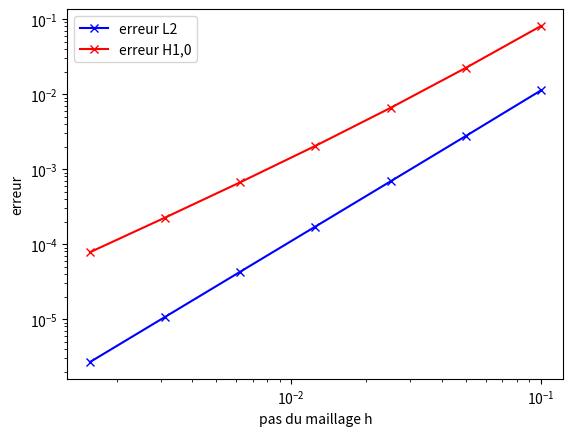

The matplotlib source for this figure:
#!/usr/bin/env python3
# -*- coding: utf-8 -*-
"""
Created on Fri Aug  9 09:20:51 2024

@author: masssonr

resolution par la methode VF de l'equation elliptique 1D

- u''(x) = f(x) sur (0,L)
u(0) = uD
-u'(L) = g

"""

import numpy as np
import matplotlib.pyplot as plt

# longueur du domaine 
L=1.0 

# A COMPLETER 

def u(x):
    s = np.exp(np.sin(np.pi * x))   
    return s

def up(x): 
    s = np.pi * np.exp(np.sin(np.pi * x)) * np.cos(np.pi * x)
    return s 

def f(x):
    s = -np.pi**2 * np.exp(np.sin(np.pi * x)) * (np.cos(np.pi * x)**2 - np.sin(np.pi * x))
    return s


uD = u(0)
g = -up(L)

# calcul de X, Ah, Sh et Uh 

def VF(f,uD,g,L,N):

    h = L/N
    X = np.linspace(h/2, L-h/2, N)
    Ah = np.zeros((N,N))
    Sh = f(X)*h
    
    for i in range(N):
        if i == 0:
            Ah[i,i] = 3/h
            Ah[i,i+1] = -1/h
            Sh[i] += 2*uD/h
        elif i == N-1:
            Ah[i,i-1] = -1/h
            Ah[i,i] = 1/h
            Sh[i] += -g
        else:
            Ah[i,i-1] = -1/h
            Ah[i,i] = 2/h
            Ah[i,i+1] = -1/h
            
    Uh = np.linalg.solve(Ah,Sh)

    return X,Uh

########################




#nombre de mailles
N= 5
N= 10
N= 20


X,Uh = VF(f,uD,g,L,N)


#plot des solutions exactes et VF 
# plt.figure(1)
# plt.clf()
# Xfine = np.linspace(0,L,200)
# plt.plot(Xfine,u(Xfine), label="solution_exacte") 
# plt.plot(X,Uh, label="solution_approchee")
# plt.legend(loc="upper left")
# plt.ylim(0.8, 3.5)
# plt.show()


##########################


# etude de la convergence du schema fct de h = L/N 
Nmesh = [10, 20, 40, 80, 160, 320, 640]

sizeh = np.zeros(len(Nmesh))
erreurl2 = np.zeros(len(Nmesh))
erreurh10 = np.zeros(len(Nmesh))

for k, N in enumerate(Nmesh):

    h = L / N
    sizeh[k] = h

    X, Uh = VF(f, uD, g, L, N)

    # erreur L2 discrete
    e = u(X) - Uh
    erreurl2[k] = np.sqrt(h * np.sum(e**2))

    # erreur H1,0 discrete
    erreurh10[k] = np.sqrt((0 - (Uh[-1] - u(X)[-1]))**2/h + np.sum((e[:-1] - e[1:])**2) / h)


# ---------------- plot erreurs ----------------

plt.figure(2)
plt.loglog(sizeh, erreurl2, "-xb", label="erreur L2")
plt.loglog(sizeh, erreurh10, "-xr", label="erreur H1,0")
plt.xlabel("pas du maillage h")
plt.ylabel("erreur")
plt.legend()
plt.show()


# ---------------- ordres de convergence ----------------

pente_l2 = np.polyfit(np.log(sizeh), np.log(erreurl2), 1)[0]
print("ordre de convergence L2 =", pente_l2)

pente_h10 = np.polyfit(np.log(sizeh), np.log(erreurh10), 1)[0]
print("ordre de convergence H1,0 =", pente_h10)
